Photos from the image-classification dataset "dataset" in the GitHub repository atlan-antillia/sol4py. Its 50 classes are: 3x3 basketball, archery, artistic gymnastics, artistic swimming, athletics, badminton, baseball, basketball, beach volleyball, boxing, canoe slalom, canoe sprint, cycling BMX freestyle, cycling BMX racing, cycling mountain bike, cycling road, cycling track, diving, equestrian dressage, equestrian eventing, equestrian jumping, fencing, football, golf, handball, hockey, judo, karate kata, karate kumite, marathon swimming, modern pentathlon, rhythmic gymnastics, rowing, rugby, sailing, shooting, skateboarding, softball, sport climbing, surfing, swimming, table tennis, taekwondo, tennis, trampoline gymnastics, triathlon, volleyball, water polo, weightlifting, wrestling.

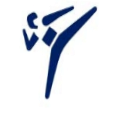
Label: taekwondo

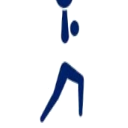
Label: weightlifting

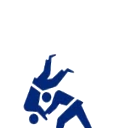
Label: judo

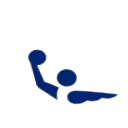
Label: water polo

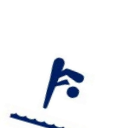
Label: diving

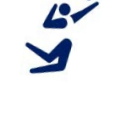
Label: volleyball
